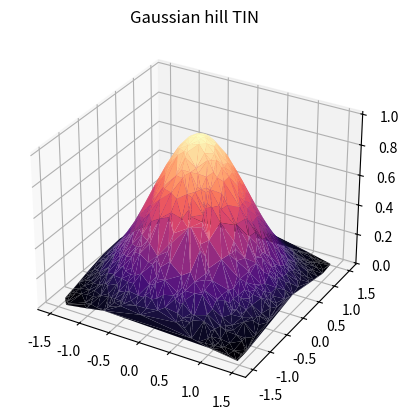

The matplotlib source for this figure:
import numpy as np
from matplotlib import pyplot as pl
from mpl_toolkits.mplot3d import proj3d
import matplotlib.tri as mtri

def GaussianHill(n = 1000):
    """
    Create a Gaussian hill sampling point cloud with n points.
    """
    x = np.random.random(n)-0.5
    y = np.random.random(n)-0.5
    x *= 3
    y *= 3
    z = np.exp(-x*x-y*y)
    return (x, y, z)

x, y, z = GaussianHill()
tri = mtri.Triangulation(x, y)

fg, ax = pl.subplots(1, 1, subplot_kw = dict(projection = '3d'))
pl.title('Gaussian hill TIN')
ax.plot_trisurf(x, y, z, triangles = tri.triangles,
                cmap = pl.cm.magma)
pl.show()
